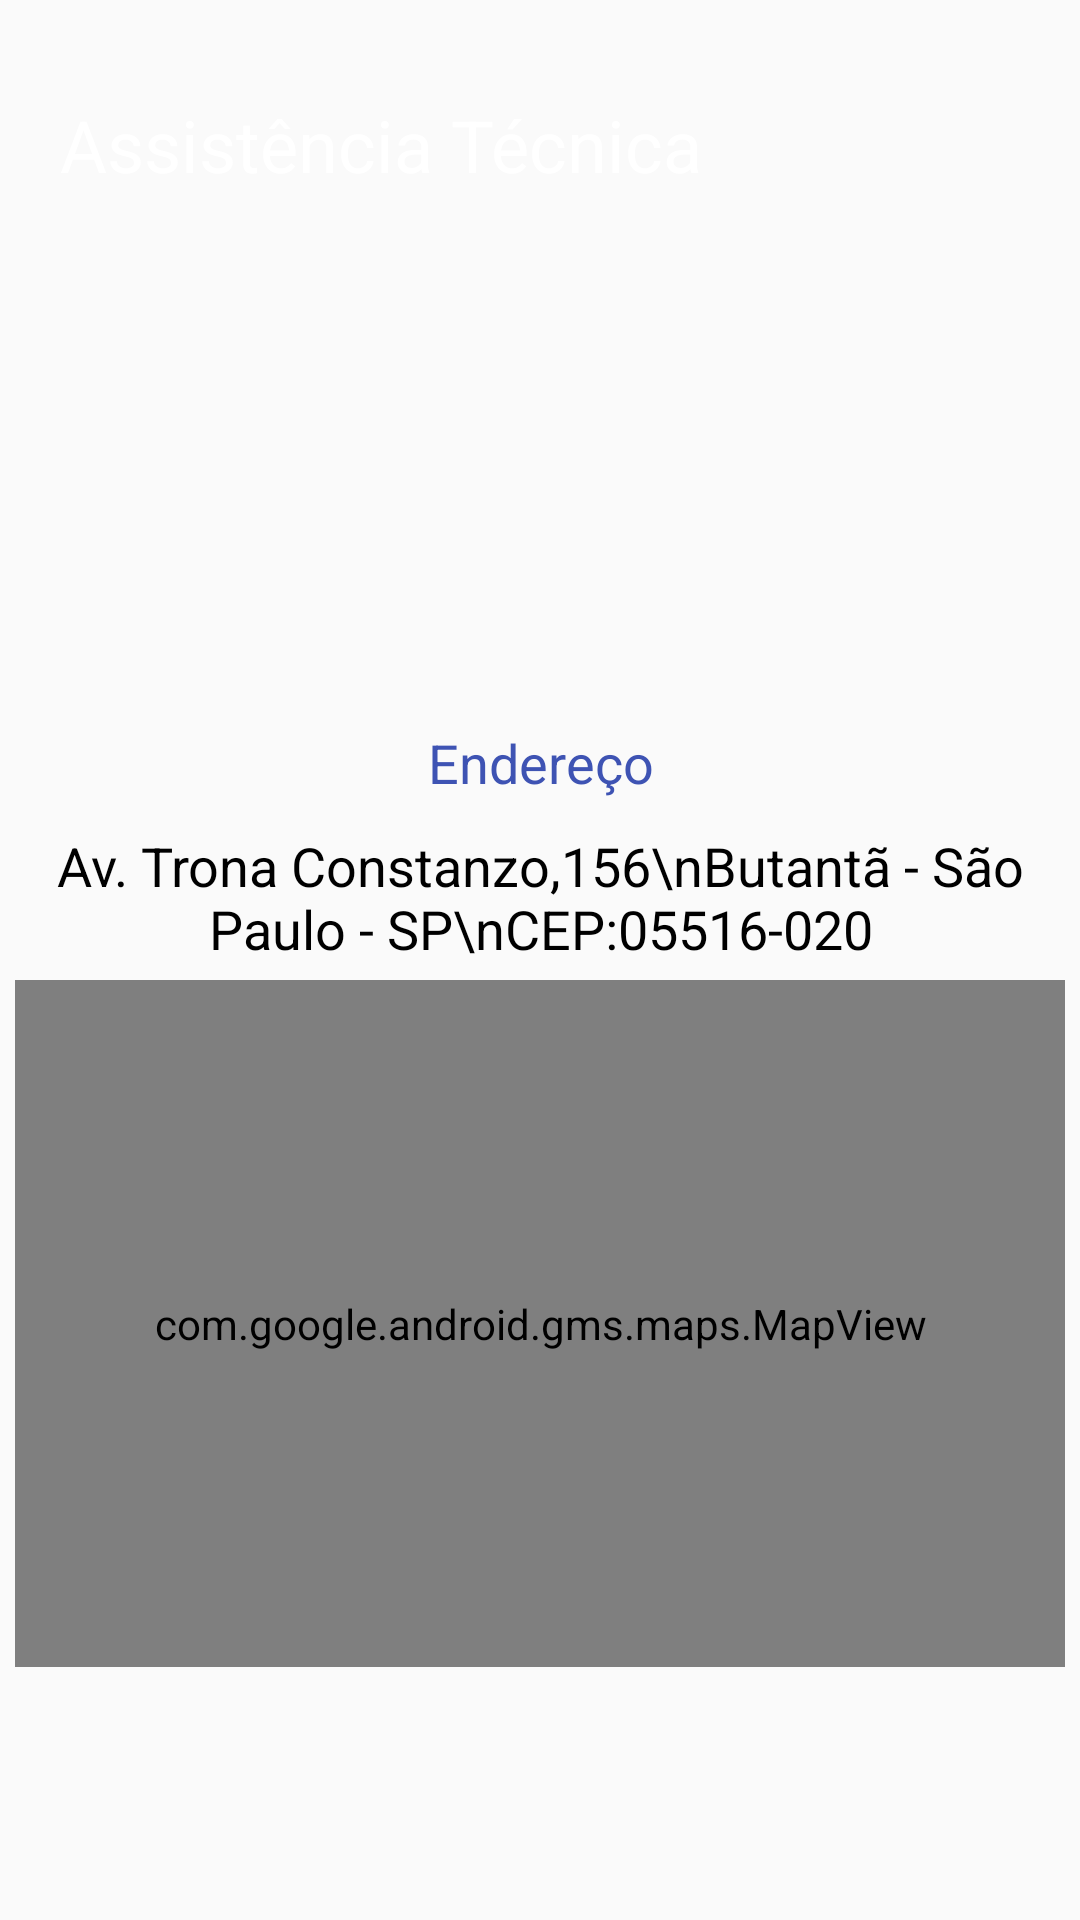

This screen was rendered from an Android layout file. Write that file and the resources it references.
<!-- AndroidManifest.xml: application theme AppTheme.NoActionBar -->
<!-- res/layout/fragment_assistencia.xml -->
<?xml version="1.0" encoding="utf-8"?>
<ScrollView xmlns:android="http://schemas.android.com/apk/res/android"
    xmlns:app="http://schemas.android.com/apk/res-auto"
    android:background="@drawable/bgapps"
    android:orientation="vertical"
    android:id="@+id/main"
    android:layout_width="match_parent"
    android:layout_height="match_parent">

        <LinearLayout
            android:orientation="vertical"
            android:layout_width="match_parent"
            android:layout_height="match_parent">

                <RelativeLayout
                    android:layout_marginTop="32dp"
                    android:id="@+id/my_relative_layout"
                    android:layout_marginLeft="20dp"
                    android:layout_marginRight="20dp"
                    android:layout_width="match_parent"
                    android:layout_height="wrap_content">

                        <TextView
                            android:id="@+id/txtDashboard"
                            android:text="Assistência Técnica"
                            android:textColor="#fff"
                            android:textSize="24sp"
                            android:layout_width="wrap_content"
                            android:layout_height="50dp" />



                </RelativeLayout>

                <LinearLayout
                    android:layout_marginTop="150dp"
                    android:gravity="center"
                    android:orientation="vertical"
                    android:layout_width="match_parent"
                    android:layout_height="match_parent">



                </LinearLayout>
                <TextView
                    android:layout_margin="10dp"
                    android:gravity="center"
                    android:text="Endereço"
                    android:textColor="@color/colorPrimary"
                    android:textSize="18sp"
                    android:layout_width="match_parent"
                    android:layout_height="wrap_content" />
                <TextView

                    android:gravity="center"
                    android:text="Av. Trona Constanzo,156\nButantã - São Paulo - SP\nCEP:05516-020"
                    android:textColor="@color/design_default_color_on_secondary"
                    android:textSize="18sp"
                    android:layout_width="match_parent"
                    android:layout_height="wrap_content" />
                <com.google.android.gms.maps.MapView
                    android:padding="10dp"
                    android:layout_margin="5dp"
                    android:id="@+id/google_maps"
                    android:layout_width="match_parent"
                    android:layout_height="229dp"
                    android:apiKey="@string/google_maps_key"
                    android:clickable="true">

                </com.google.android.gms.maps.MapView>

        </LinearLayout>



</ScrollView>
<!-- resources referenced by this layout -->
<resources>
  <color name="colorPrimary">#FF3E53B3</color>
  <string name="google_maps_key">AIzaSyA6VQYgKdh4lNQJbLlqmJwLj1L6wK-DurM</string>
  <style name="AppTheme.NoActionBar">
          <item name="windowActionBar">false</item>
          <item name="windowNoTitle">true</item>
      </style>
</resources>
